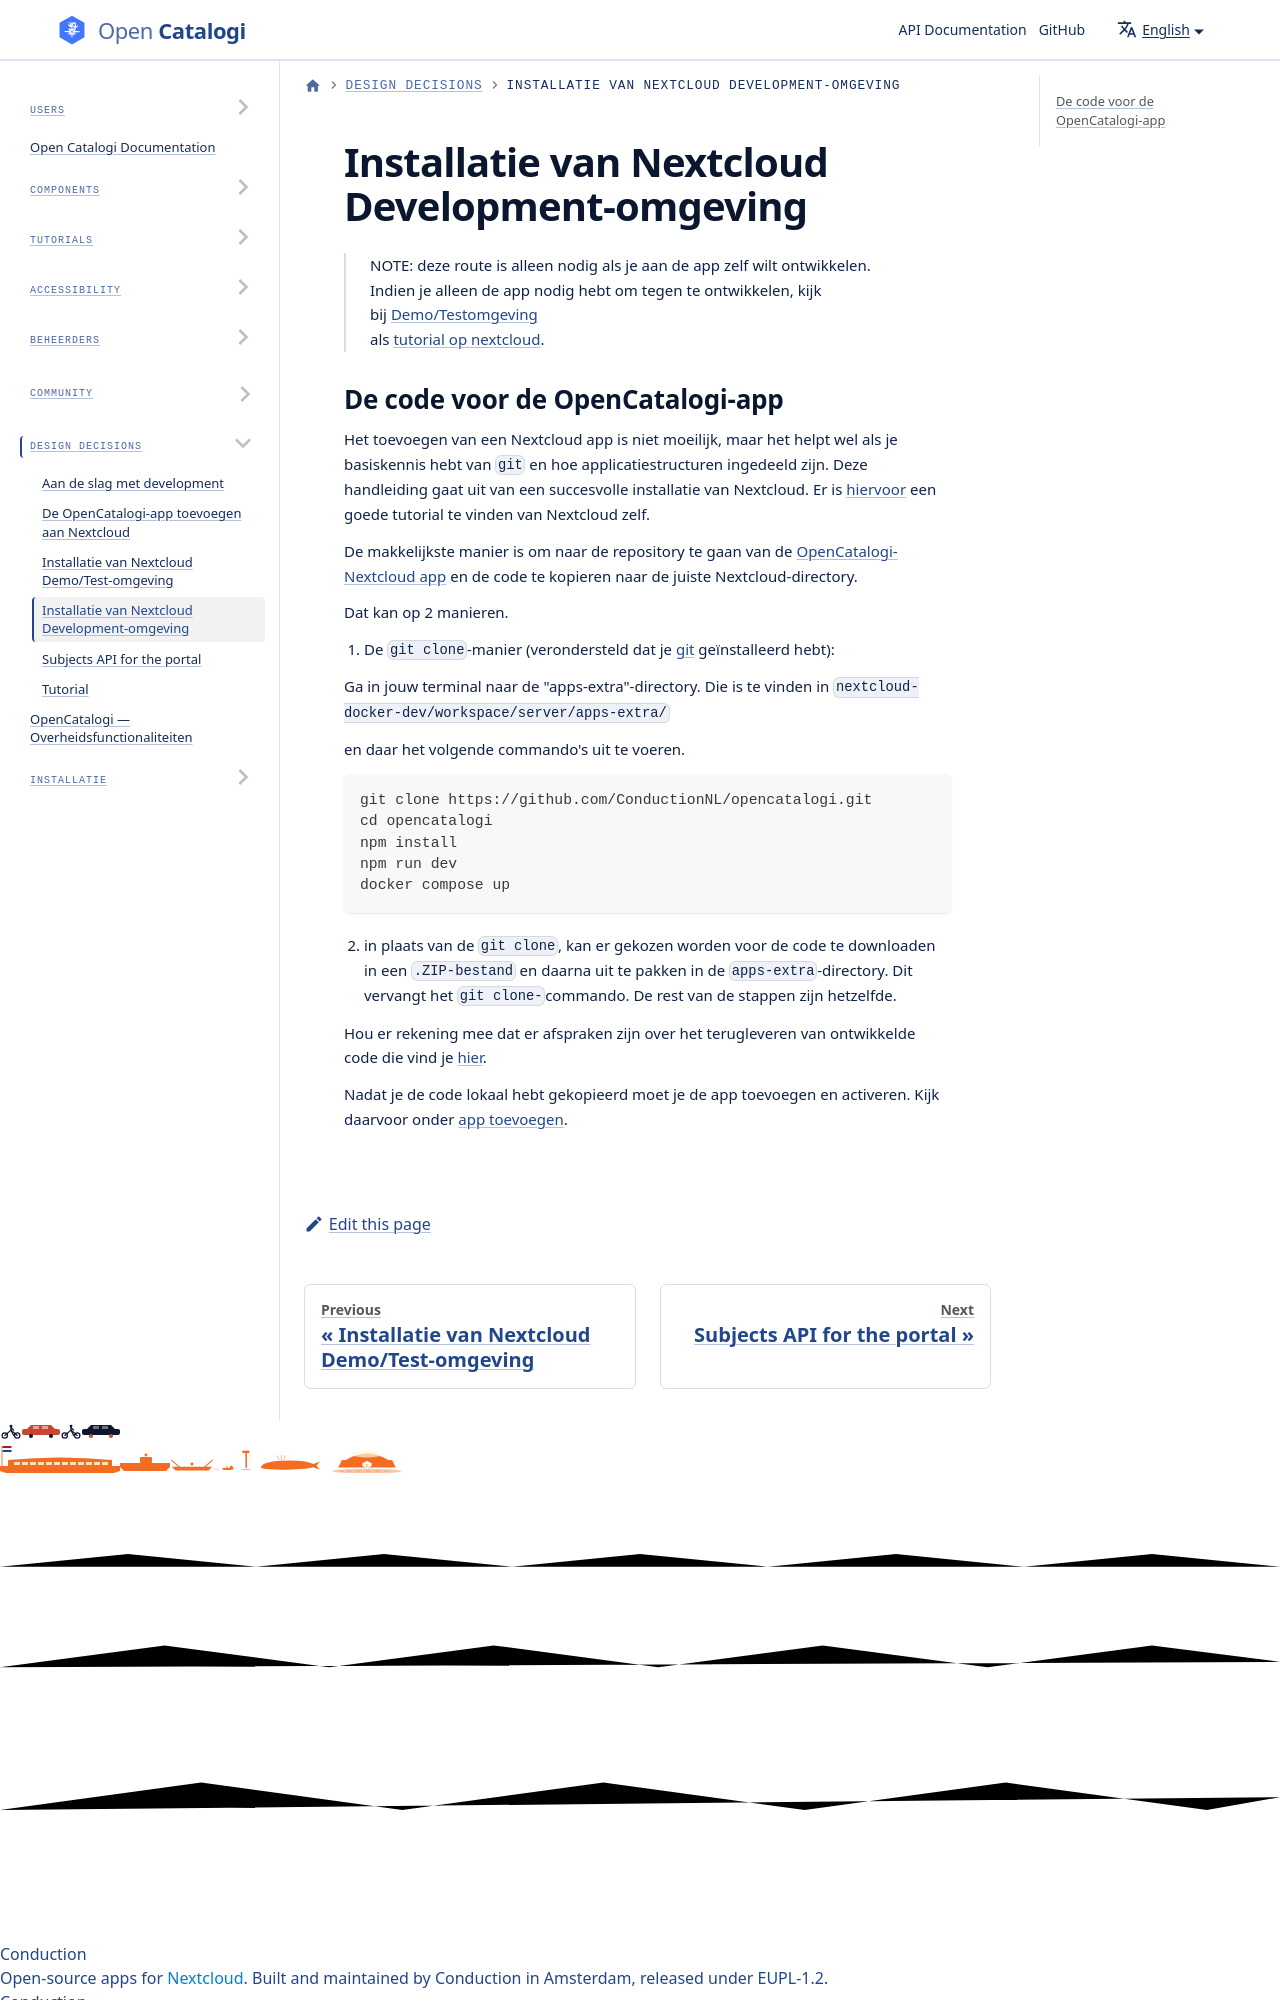

repository: ConductionNL/opencatalogi · page: docs/Developers/installatie-van-nextcloud-development-omgeving/index.html · generator: docusaurus

# Installatie van Nextcloud Development-omgeving

> NOTE: deze route is alleen nodig als je aan de app zelf wilt ontwikkelen. Indien je alleen de app nodig hebt om tegen te ontwikkelen, kijk bij [Demo/Testomgeving](installatie-van-nextcloud-demo-test-omgeving.md)\
> als [tutorial op nextcloud](https://cloud.nextcloud.com/s/iyNGp8ryWxc7Efa?path=%2F1%20Setting%20up%20a%20development%20environment).
